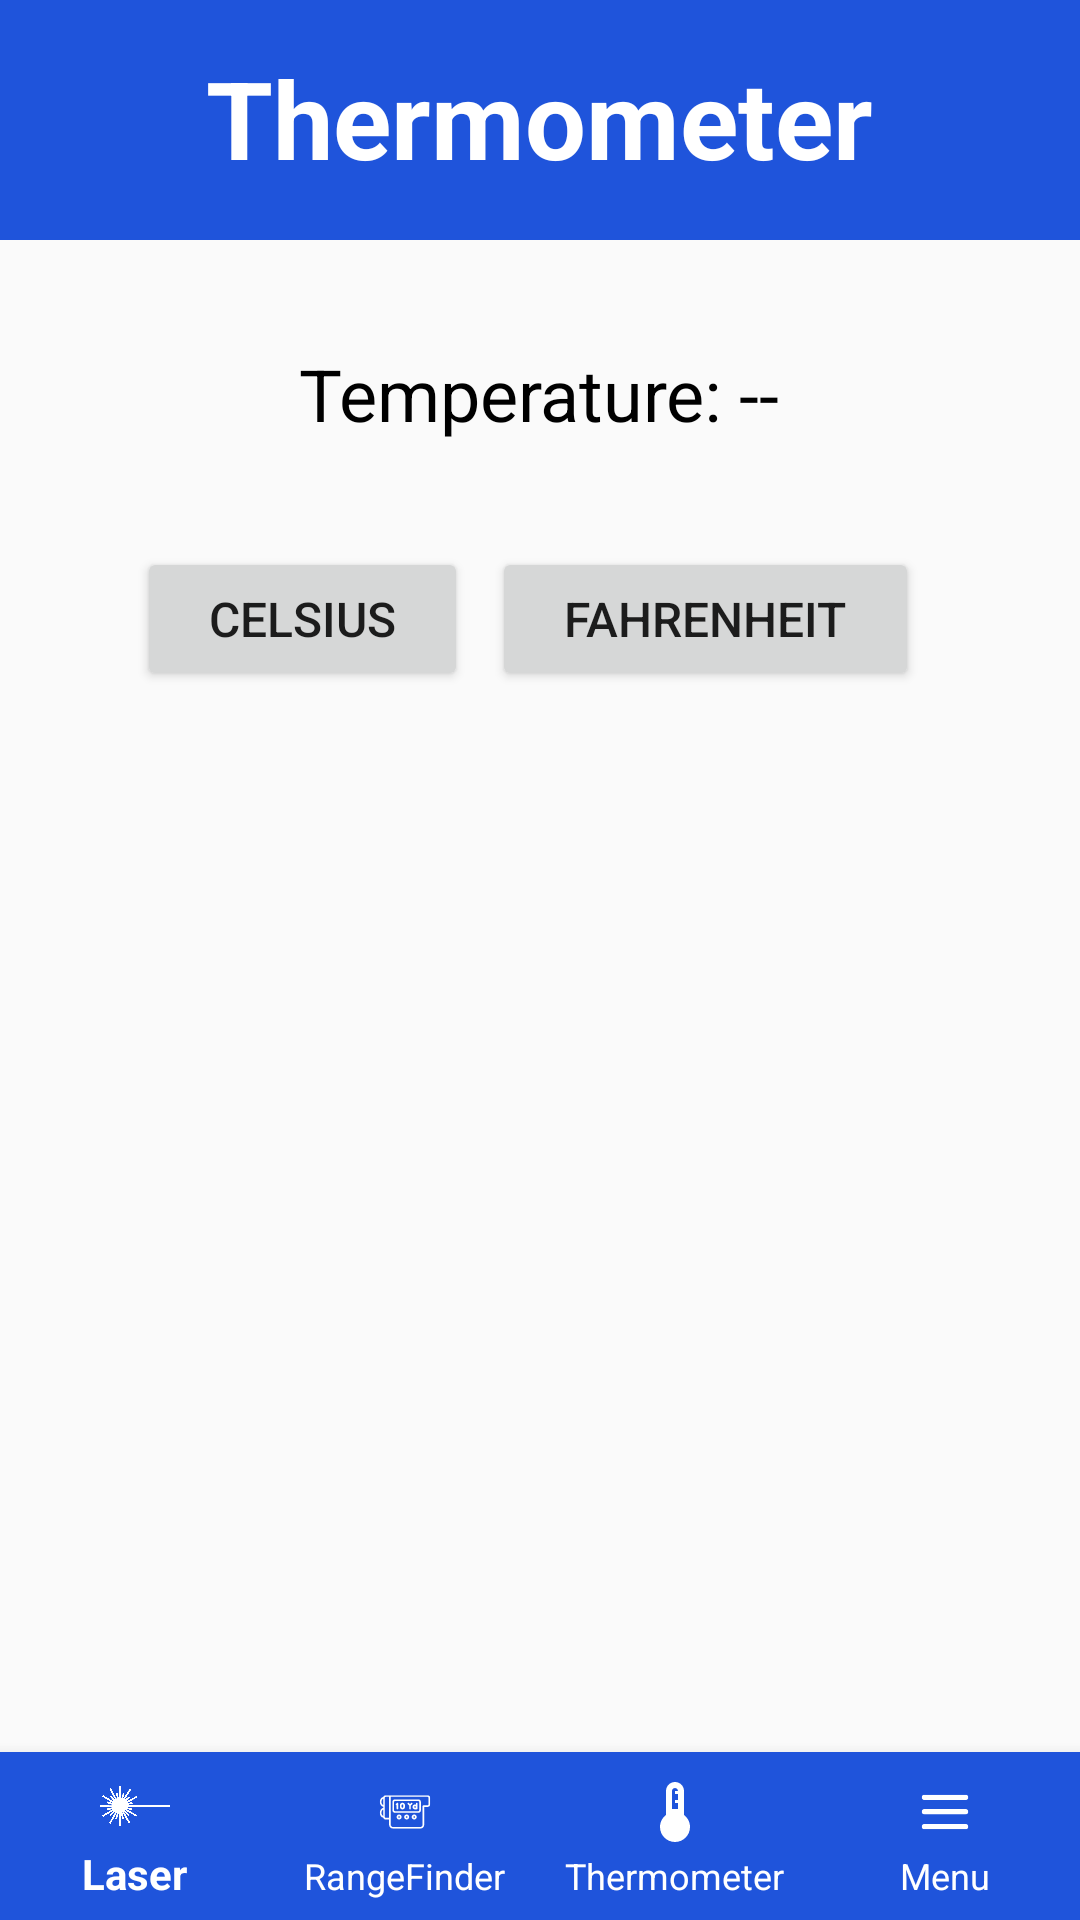

Layout XML and referenced resources for this Android screen:
<!-- AndroidManifest.xml: application theme LevelTheme -->
<!-- res/layout/activity_thermometer.xml -->
<?xml version="1.0" encoding="utf-8"?>
<RelativeLayout xmlns:android="http://schemas.android.com/apk/res/android"
    xmlns:app="http://schemas.android.com/apk/res-auto"
    xmlns:tools="http://schemas.android.com/tools"
    android:layout_width="match_parent"
    android:layout_height="match_parent"
    tools:context=".Thermometer">

    <View
        android:id="@+id/top_view"
        android:layout_width="match_parent"
        android:layout_height="80dp"
        android:background="@drawable/bg_view" />

    <TextView
        android:id="@+id/textView"
        android:layout_width="wrap_content"
        android:layout_height="43dp"
        android:layout_alignBottom="@+id/top_view"
        android:layout_alignParentTop="true"
        android:layout_centerHorizontal="true"
        android:layout_marginTop="15dp"
        android:layout_marginBottom="15dp"
        android:text="Thermometer"
        android:textColor="@color/white"
        android:textSize="36sp"
        android:textStyle="bold" />

    <TextView
        android:id="@+id/temperatureJSONData"
        android:layout_width="wrap_content"
        android:layout_height="wrap_content"
        android:text="Temperature: --"
        android:textSize="24sp"
        android:textColor="@android:color/black"
        android:layout_centerHorizontal="true"
        android:layout_marginTop="35dp"
        android:layout_marginBottom="35dp"
        android:layout_below="@+id/top_view"/>

    <LinearLayout
        android:id="@+id/linearLayout"
        android:layout_width="match_parent"
        android:layout_height="wrap_content"
        android:layout_below="@id/temperatureJSONData"
        android:gravity="center"
        android:orientation="horizontal">

        <Button
            android:id="@+id/celsiusButton"
            android:layout_width="wrap_content"
            android:layout_height="wrap_content"
            android:layout_marginEnd="8dp"
            android:layout_marginRight="8dp"
            android:elevation="4dp"
            android:paddingStart="24dp"
            android:paddingEnd="24dp"
            android:text="Celsius"
            android:textSize="16sp" />

        <Button
            android:id="@+id/fahrenheitButton"
            android:layout_width="wrap_content"
            android:layout_height="wrap_content"
            android:layout_marginEnd="8dp"
            android:layout_marginRight="8dp"
            android:elevation="4dp"
            android:paddingStart="24dp"
            android:paddingEnd="24dp"
            android:text="Fahrenheit"
            android:textSize="16sp" />

    </LinearLayout>


    <com.google.android.material.bottomnavigation.BottomNavigationView
        android:id="@+id/bottom_navigation"
        android:layout_width="match_parent"
        android:layout_height="wrap_content"
        android:layout_alignParentBottom="true"
        android:background="@color/blue"
        app:itemIconTint="@color/white"
        app:itemTextColor="@color/white"
        app:labelVisibilityMode="labeled"
        app:menu="@menu/bottom_navigation_menu" />


</RelativeLayout>
<!-- resources referenced by this layout -->
<resources>
  <color name="blue">#1f54db</color>
  <color name="white">#FFFFFFFF</color>
  <!-- drawable bg_view (drawable) -->
  <?xml version="1.0" encoding="utf-8"?>
  <shape xmlns:android="http://schemas.android.com/apk/res/android">
  
      <corners
          android:bottomRightRadius="0dp"
          android:bottomLeftRadius="0dp" />
      <solid android:color="@color/blue"/>
  </shape>
  <style name="LevelTheme" parent="Theme.AppCompat.DayNight.NoActionBar">
          <item name="android:actionBarSize">36dp</item>
          <item name="actionBarSize">36dp</item>
      </style>
</resources>
